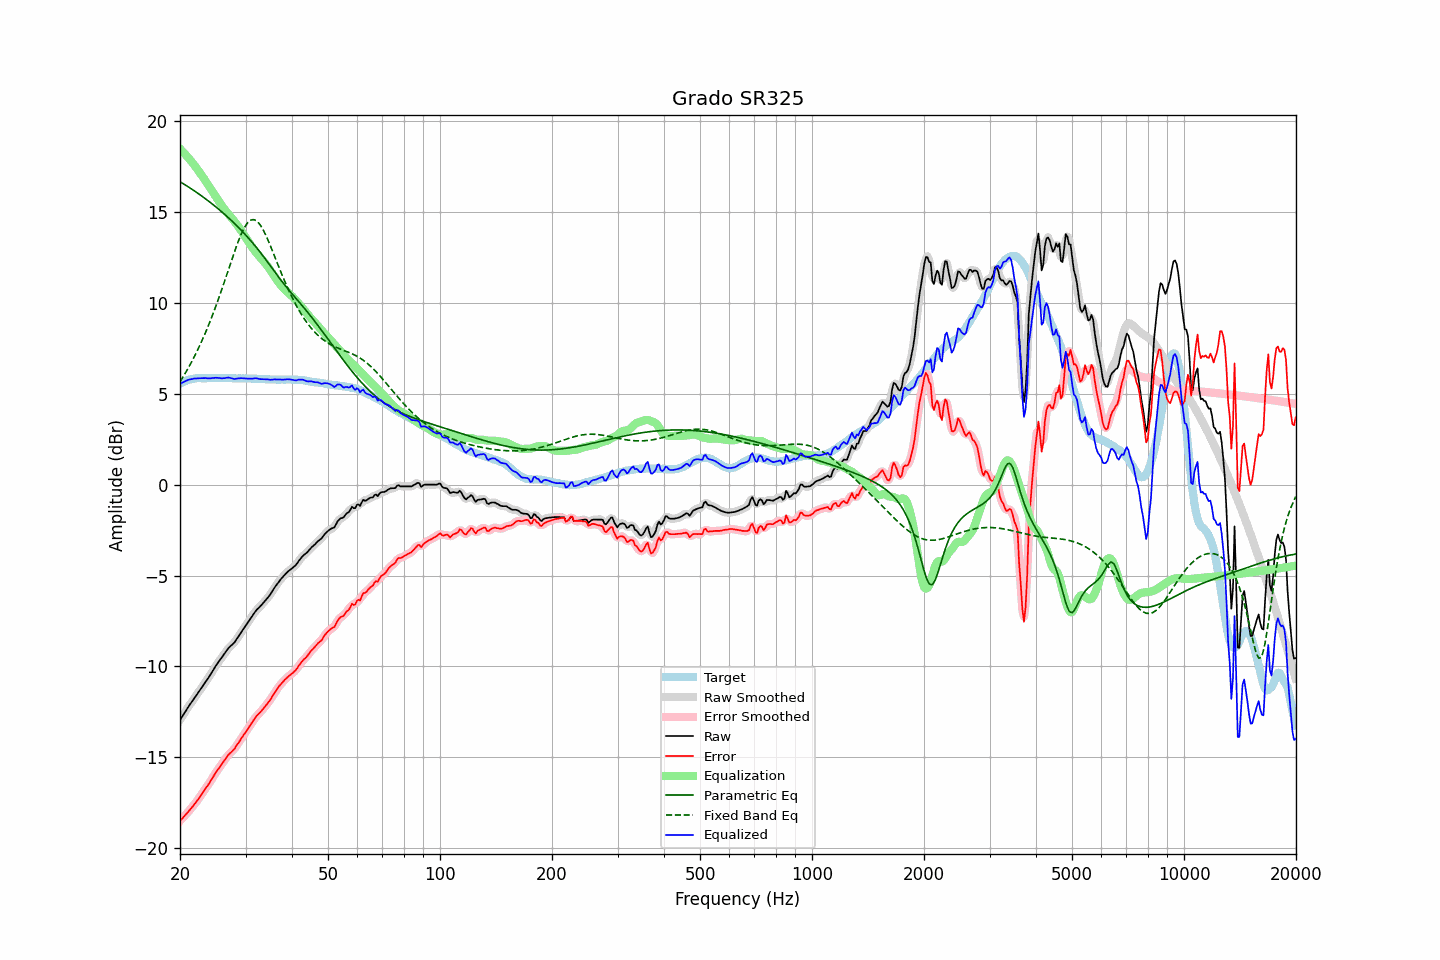

Data behind this chart, as committed beside it:
frequency, raw, error, smoothed, error_smoothed, equalization, parametric_eq, fixed_band_eq, equalized_raw, equalized_smoothed, target
20.00, -12.95, -18.50, -12.95, -18.50, 18.50, 16.68, 5.67, 5.55, 5.55, 5.55
20.20, -12.81, -18.41, -12.81, -18.41, 18.41, 16.63, 5.81, 5.60, 5.60, 5.60
20.40, -12.67, -18.32, -12.67, -18.32, 18.32, 16.58, 5.95, 5.65, 5.65, 5.65
20.61, -12.53, -18.21, -12.53, -18.22, 18.22, 16.52, 6.10, 5.69, 5.69, 5.68
20.81, -12.39, -18.12, -12.39, -18.12, 18.12, 16.47, 6.25, 5.73, 5.73, 5.73
21.02, -12.25, -18.02, -12.25, -18.02, 18.02, 16.41, 6.41, 5.77, 5.77, 5.77
21.23, -12.12, -17.91, -12.12, -17.92, 17.92, 16.35, 6.56, 5.80, 5.80, 5.79
21.44, -12.00, -17.81, -11.99, -17.81, 17.81, 16.29, 6.73, 5.81, 5.82, 5.81
21.66, -11.87, -17.70, -11.87, -17.70, 17.70, 16.24, 6.89, 5.83, 5.83, 5.83
21.87, -11.74, -17.58, -11.74, -17.59, 17.59, 16.18, 7.07, 5.85, 5.84, 5.84
22.09, -11.62, -17.48, -11.62, -17.47, 17.47, 16.12, 7.24, 5.85, 5.85, 5.86
22.31, -11.49, -17.36, -11.49, -17.36, 17.35, 16.05, 7.43, 5.86, 5.86, 5.87
22.54, -11.36, -17.23, -11.36, -17.23, 17.22, 15.99, 7.61, 5.86, 5.86, 5.87
22.76, -11.23, -17.10, -11.23, -17.10, 17.10, 15.93, 7.80, 5.87, 5.87, 5.87
22.99, -11.10, -16.96, -11.10, -16.96, 16.97, 15.87, 8.00, 5.87, 5.88, 5.86
23.22, -10.97, -16.83, -10.97, -16.83, 16.84, 15.80, 8.20, 5.88, 5.87, 5.86
23.45, -10.84, -16.70, -10.84, -16.71, 16.71, 15.74, 8.41, 5.87, 5.87, 5.86
23.69, -10.72, -16.59, -10.72, -16.58, 16.58, 15.67, 8.62, 5.86, 5.86, 5.87
23.92, -10.59, -16.46, -10.58, -16.46, 16.44, 15.60, 8.84, 5.85, 5.86, 5.87
24.16, -10.45, -16.32, -10.45, -16.32, 16.31, 15.53, 9.06, 5.86, 5.86, 5.87
24.40, -10.30, -16.18, -10.30, -16.18, 16.17, 15.46, 9.29, 5.87, 5.87, 5.88
24.65, -10.16, -16.03, -10.16, -16.03, 16.04, 15.39, 9.52, 5.87, 5.88, 5.87
24.89, -10.01, -15.88, -10.01, -15.88, 15.90, 15.32, 9.76, 5.89, 5.89, 5.87
25.14, -9.88, -15.75, -9.88, -15.75, 15.76, 15.25, 10.00, 5.89, 5.89, 5.87
25.39, -9.75, -15.63, -9.75, -15.63, 15.63, 15.18, 10.25, 5.88, 5.88, 5.88
25.65, -9.63, -15.51, -9.63, -15.51, 15.50, 15.10, 10.50, 5.87, 5.87, 5.88
25.91, -9.51, -15.38, -9.51, -15.38, 15.37, 15.03, 10.76, 5.86, 5.86, 5.87
26.16, -9.38, -15.25, -9.38, -15.25, 15.25, 14.95, 11.02, 5.87, 5.86, 5.87
26.43, -9.26, -15.13, -9.25, -15.12, 15.13, 14.87, 11.28, 5.87, 5.88, 5.87
26.69, -9.13, -15.00, -9.13, -15.00, 15.02, 14.79, 11.54, 5.89, 5.89, 5.87
26.96, -9.01, -14.88, -9.02, -14.89, 14.92, 14.71, 11.81, 5.90, 5.90, 5.87
27.23, -8.92, -14.79, -8.92, -14.79, 14.81, 14.63, 12.07, 5.89, 5.89, 5.87
27.50, -8.84, -14.71, -8.84, -14.71, 14.70, 14.55, 12.34, 5.86, 5.86, 5.87
27.77, -8.76, -14.62, -8.76, -14.62, 14.60, 14.46, 12.60, 5.84, 5.84, 5.86
28.05, -8.67, -14.53, -8.65, -14.51, 14.49, 14.38, 12.86, 5.82, 5.83, 5.86
28.33, -8.53, -14.38, -8.54, -14.39, 14.37, 14.29, 13.10, 5.84, 5.84, 5.85
28.62, -8.40, -14.25, -8.40, -14.26, 14.25, 14.20, 13.34, 5.85, 5.85, 5.85
28.90, -8.27, -14.13, -8.26, -14.12, 14.13, 14.11, 13.57, 5.86, 5.86, 5.86
29.19, -8.13, -13.98, -8.13, -13.99, 14.00, 14.02, 13.78, 5.87, 5.87, 5.85
29.48, -8.00, -13.86, -8.00, -13.86, 13.86, 13.93, 13.97, 5.87, 5.86, 5.86
29.78, -7.87, -13.72, -7.87, -13.72, 13.73, 13.83, 14.15, 5.86, 5.86, 5.85
30.08, -7.74, -13.60, -7.74, -13.60, 13.59, 13.74, 14.29, 5.85, 5.85, 5.86
30.38, -7.61, -13.46, -7.61, -13.46, 13.46, 13.64, 14.42, 5.85, 5.85, 5.85
30.68, -7.48, -13.33, -7.48, -13.33, 13.32, 13.54, 14.50, 5.84, 5.84, 5.85
30.99, -7.35, -13.20, -7.35, -13.20, 13.19, 13.44, 14.57, 5.84, 5.84, 5.85
31.30, -7.22, -13.06, -7.22, -13.06, 13.06, 13.33, 14.59, 5.84, 5.85, 5.84
31.61, -7.09, -12.93, -7.09, -12.93, 12.94, 13.23, 14.60, 5.85, 5.86, 5.84
31.93, -6.96, -12.80, -6.97, -12.81, 12.83, 13.12, 14.56, 5.87, 5.86, 5.84
32.24, -6.86, -12.69, -6.87, -12.70, 12.71, 13.01, 14.50, 5.86, 5.85, 5.83
32.57, -6.78, -12.61, -6.77, -12.60, 12.61, 12.90, 14.40, 5.83, 5.83, 5.83
32.89, -6.69, -12.52, -6.68, -12.51, 12.51, 12.79, 14.29, 5.82, 5.82, 5.83
33.22, -6.59, -12.41, -6.59, -12.41, 12.40, 12.68, 14.15, 5.82, 5.81, 5.82
33.55, -6.49, -12.31, -6.49, -12.31, 12.30, 12.56, 13.99, 5.81, 5.81, 5.82
33.89, -6.39, -12.20, -6.39, -12.20, 12.20, 12.44, 13.81, 5.81, 5.81, 5.81
34.23, -6.28, -12.09, -6.28, -12.09, 12.08, 12.32, 13.62, 5.80, 5.80, 5.81
34.57, -6.17, -11.97, -6.17, -11.98, 11.96, 12.20, 13.42, 5.79, 5.79, 5.80
34.92, -6.06, -11.86, -6.05, -11.85, 11.84, 12.08, 13.21, 5.78, 5.78, 5.80
35.27, -5.92, -11.71, -5.92, -11.71, 11.71, 11.96, 12.99, 5.78, 5.79, 5.79
35.62, -5.78, -11.57, -5.78, -11.57, 11.57, 11.84, 12.77, 5.79, 5.79, 5.79
35.97, -5.64, -11.43, -5.64, -11.43, 11.44, 11.72, 12.54, 5.80, 5.80, 5.79
... 635 more rows
